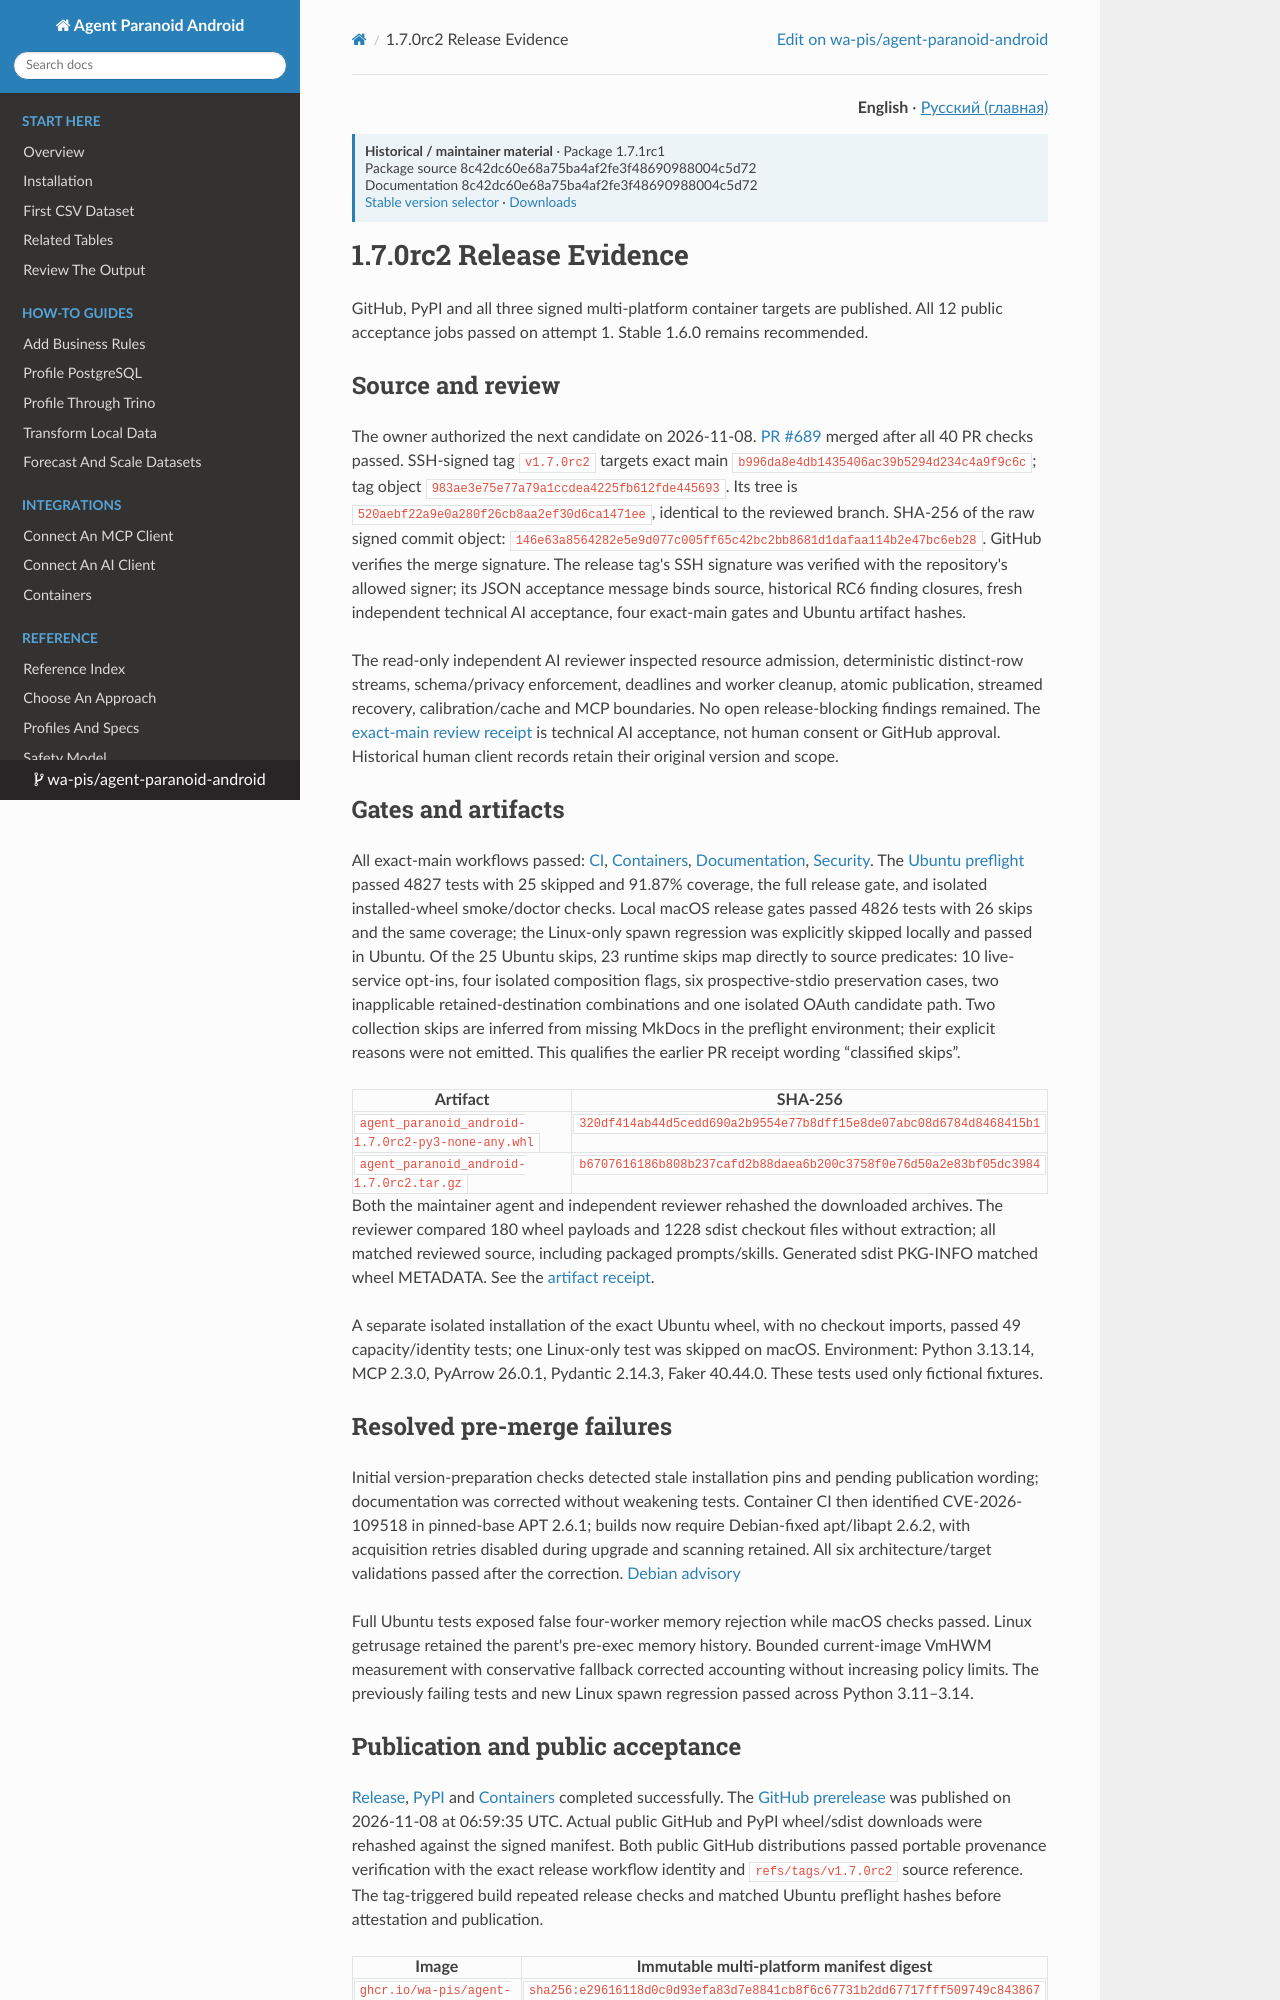

repository: wa-pis/agent-paranoid-android · page: versions/1.7.1rc1/release-evidence-1.7.0rc2/index.html · generator: mkdocs

# 1.7.0rc2 Release Evidence

GitHub, PyPI and all three signed multi-platform container targets are published.
All 12 public acceptance jobs passed on attempt 1. Stable 1.6.0 remains recommended.

## Source and review

The owner authorized the next candidate on 2026-11-08. [PR #689](https://github.com/wa-pis/agent-paranoid-android/pull/689)
merged after all 40 PR checks passed. SSH-signed tag `v1.7.0rc2` targets exact
main `b996da8e4db1435406ac39b5294d234c4a9f9c6c`; tag object
`983ae3e75e77a79a1ccdea4225fb612fde445693`. Its tree is
`520aebf22a9e0a280f26cb8aa2ef30d6ca1471ee`, identical to the reviewed branch.
SHA-256 of the raw signed commit object:
`146e63a8564282e5e9d077c005ff65c42bc2bb8681d1dafaa114b2e47bc6eb28`.
GitHub verifies the merge signature. The release tag's SSH signature was
verified with the repository's allowed signer; its JSON acceptance message
binds source, historical RC6 finding closures, fresh independent technical AI
acceptance, four exact-main gates and Ubuntu artifact hashes.

The read-only independent AI reviewer inspected resource admission, deterministic
distinct-row streams, schema/privacy enforcement, deadlines and worker cleanup,
atomic publication, streamed recovery, calibration/cache and MCP boundaries.
No open release-blocking findings remained. The [exact-main review receipt](https://github.com/wa-pis/agent-paranoid-android/pull/689#issuecomment-6718323122)
is technical AI acceptance, not human consent or GitHub approval. Historical
human client records retain their original version and scope.

## Gates and artifacts

All exact-main workflows passed:
[CI](https://github.com/wa-pis/agent-paranoid-android/actions/runs/42455533808),
[Containers](https://github.com/wa-pis/agent-paranoid-android/actions/runs/42455533823),
[Documentation](https://github.com/wa-pis/agent-paranoid-android/actions/runs/42455533819),
[Security](https://github.com/wa-pis/agent-paranoid-android/actions/runs/42455533795).
The [Ubuntu preflight](https://github.com/wa-pis/agent-paranoid-android/actions/runs/42455554261)
passed 4827 tests with 25 skipped and 91.87% coverage, the full release
gate, and isolated installed-wheel smoke/doctor checks. Local macOS release
gates passed 4826 tests with 26 skips and the same coverage; the Linux-only
spawn regression was explicitly skipped locally and passed in Ubuntu.
Of the 25 Ubuntu skips, 23 runtime skips map directly to source predicates:
10 live-service opt-ins, four isolated composition flags, six prospective-stdio
preservation cases, two inapplicable retained-destination combinations and one
isolated OAuth candidate path. Two collection skips are inferred from missing
MkDocs in the preflight environment; their explicit reasons were not emitted.
This qualifies the earlier PR receipt wording “classified skips”.

| Artifact | SHA-256 |
| --- | --- |
| `agent_paranoid_android-1.7.0rc2-py3-none-any.whl` | `320df414ab44d5cedd690a2b9554e77b8dff15e8de07abc08d6784d8468415b1` |
| `agent_paranoid_android-1.7.0rc2.tar.gz` | `b6707616186b808b237cafd2b88daea6b200c3758f0e76d50a2e83bf05dc3984` |

Both the maintainer agent and independent reviewer rehashed the downloaded
archives. The reviewer compared 180 wheel payloads and 1228 sdist checkout
files without extraction; all matched reviewed source, including packaged
prompts/skills. Generated sdist PKG-INFO matched wheel METADATA. See the
[artifact receipt](https://github.com/wa-pis/agent-paranoid-android/pull/689#issuecomment-6718404627).

A separate isolated installation of the exact Ubuntu wheel, with no checkout
imports, passed 49 capacity/identity tests; one Linux-only test was skipped on
macOS. Environment: Python 3.13.14, MCP 2.3.0, PyArrow 26.0.1, Pydantic 2.14.3,
Faker 40.44.0. These tests used only fictional fixtures.

## Resolved pre-merge failures

Initial version-preparation checks detected stale installation pins and pending
publication wording; documentation was corrected without weakening tests.
Container CI then identified CVE-2026-109518 in pinned-base APT 2.6.1; builds
now require Debian-fixed apt/libapt 2.6.2, with acquisition retries disabled
during upgrade and scanning retained. All six architecture/target validations
passed after the correction. [Debian advisory](https://security-tracker.debian.org/tracker/CVE-2026-109518)

Full Ubuntu tests exposed false four-worker memory rejection while macOS
checks passed. Linux getrusage retained the parent's pre-exec memory history.
Bounded current-image VmHWM measurement with conservative fallback corrected
accounting without increasing policy limits. The previously failing tests and
new Linux spawn regression passed across Python 3.11–3.14.
